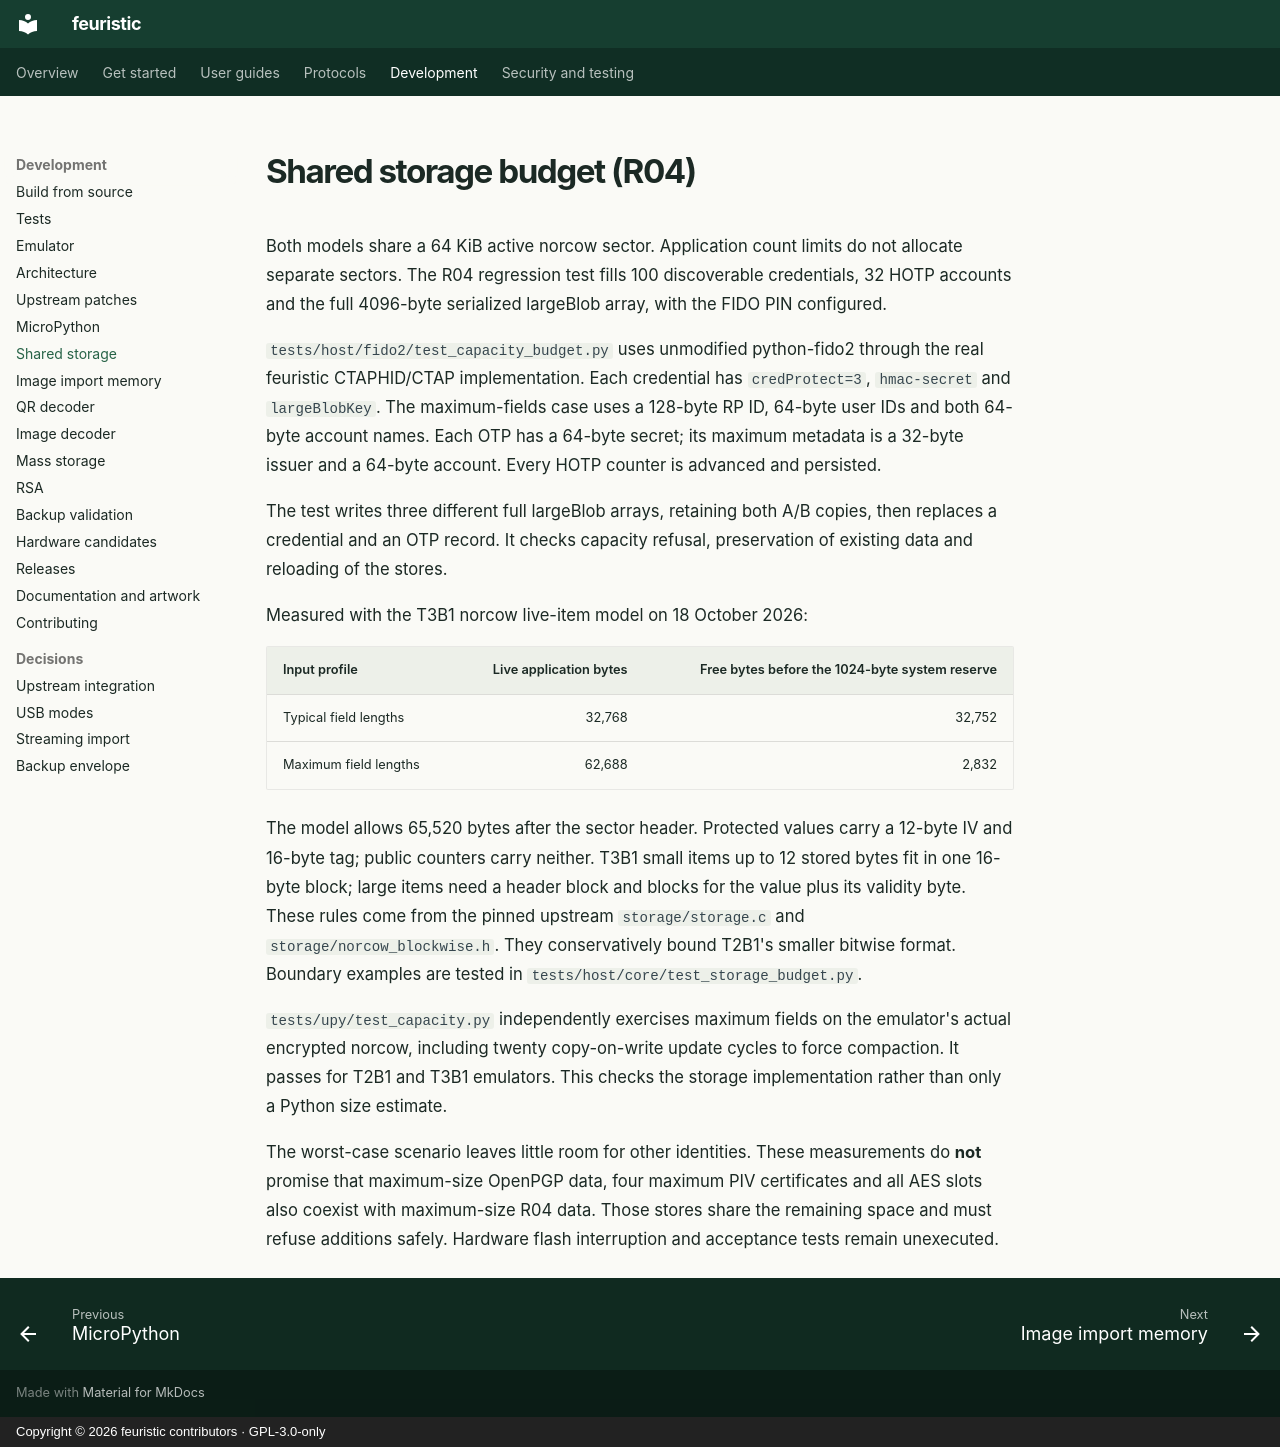

repository: jean-voila/feuristic · page: developer/storage-budget/index.html · generator: mkdocs · copyright: Copyright © 2026 feuristic contributors · GPL-3.0-only

---
title: Shared storage budget (R04)
description: How passkeys, OTP accounts, largeBlob and card keys share the 64 KiB storage sector on Trezor Safe 3, and the R04 capacity regression test.
---

<!-- SPDX-License-Identifier: GPL-3.0-only -->
<!-- Copyright (C) 2026 The feuristic contributors -->

# Shared storage budget (R04)

Both models share a 64 KiB active norcow sector. Application count limits do
not allocate separate sectors. The R04 regression test fills 100 discoverable
credentials, 32 HOTP accounts and the full 4096-byte serialized largeBlob
array, with the FIDO PIN configured.

`tests/host/fido2/test_capacity_budget.py` uses unmodified python-fido2 through
the real feuristic CTAPHID/CTAP implementation. Each credential has
`credProtect=3`, `hmac-secret` and `largeBlobKey`. The maximum-fields case uses
a 128-byte RP ID, 64-byte user IDs and both 64-byte account names. Each OTP
has a 64-byte secret; its maximum metadata is a 32-byte issuer and a 64-byte
account. Every HOTP counter is advanced and persisted.

The test writes three different full largeBlob arrays, retaining both A/B
copies, then replaces a credential and an OTP record. It checks capacity
refusal, preservation of existing data and reloading of the stores.

Measured with the T3B1 norcow live-item model on 18 October 2026:

| Input profile | Live application bytes | Free bytes before the 1024-byte system reserve |
|---|---:|---:|
| Typical field lengths | 32,768 | 32,752 |
| Maximum field lengths | 62,688 | 2,832 |

The model allows 65,520 bytes after the sector header. Protected values carry
a 12-byte IV and 16-byte tag; public counters carry neither. T3B1 small items
up to 12 stored bytes fit in one 16-byte block; large items need a header
block and blocks for the value plus its validity byte. These rules come from
the pinned upstream `storage/storage.c` and `storage/norcow_blockwise.h`.
They conservatively bound T2B1's smaller bitwise format. Boundary examples
are tested in `tests/host/core/test_storage_budget.py`.

`tests/upy/test_capacity.py` independently exercises maximum fields on the
emulator's actual encrypted norcow, including twenty copy-on-write update
cycles to force compaction. It passes for T2B1 and T3B1 emulators. This checks
the storage implementation rather than only a Python size estimate.

The worst-case scenario leaves little room for other identities. These
measurements do **not** promise that maximum-size OpenPGP data, four maximum
PIV certificates and all AES slots also coexist with maximum-size R04 data.
Those stores share the remaining space and must refuse additions safely.
Hardware flash interruption and acceptance tests remain unexecuted.
